Image classification data set "data" (HITSNINJA/Mobilenet_Image_Classification on GitHub). Class labels (4): glioma tumor, meningioma tumor, no tumor, pituitary tumor.

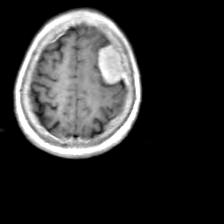
Label: meningioma tumor

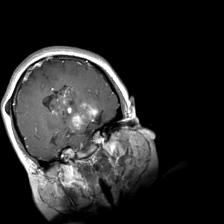
Label: glioma tumor

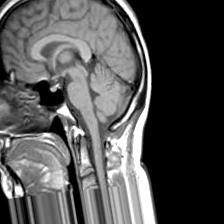
Label: no tumor

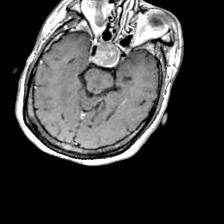
Label: pituitary tumor

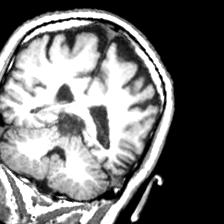
Label: no tumor

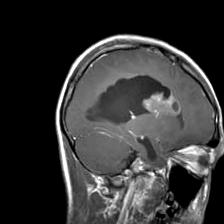
Label: glioma tumor
